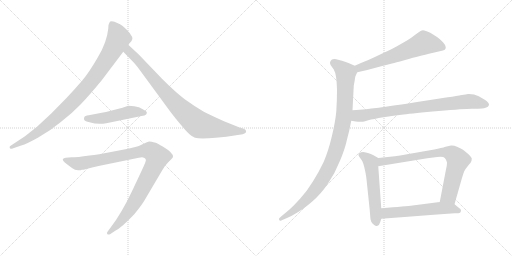
t = 0.00 s
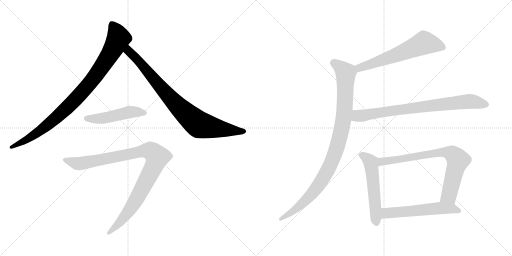
t = 1.81 s
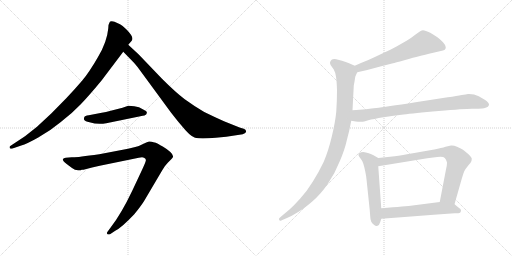
t = 3.62 s
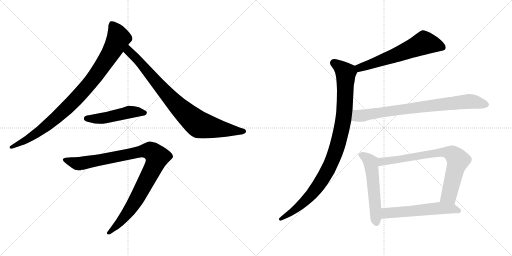
t = 5.43 s
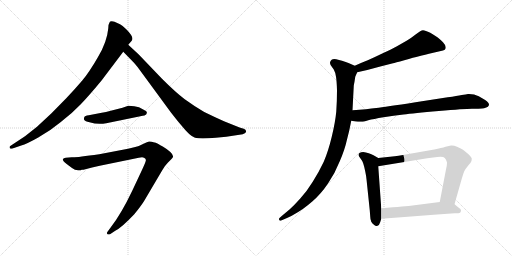
t = 7.23 s
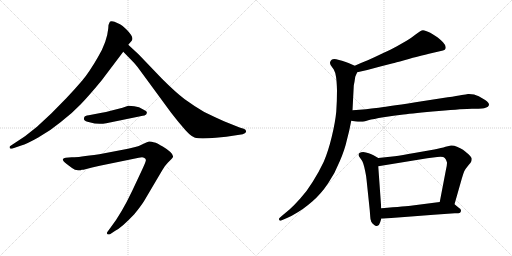
t = 9.04 s

The animated SVG that drew these frames (rendered in a browser with its animation timeline set to each time). Animation: 10 CSS @keyframes rules; one cycle of 9.04 s.

<svg version="1.1" viewBox="0 0 2048 1024" xmlns="http://www.w3.org/2000/svg">
  <g stroke="lightgray" stroke-dasharray="1,1" stroke-width="1" transform="scale(4, 4)">
    <line x1="0" y1="0" x2="256" y2="256"></line>
    <line x1="256" y1="0" x2="0" y2="256"></line>
    <line x1="128" y1="0" x2="128" y2="256"></line>
    <line x1="0" y1="128" x2="256" y2="128"></line>
    <line x1="256" y1="0" x2="512" y2="256"></line>
    <line x1="512" y1="0" x2="256" y2="256"></line>
    <line x1="384" y1="0" x2="384" y2="256"></line>
    <line x1="256" y1="128" x2="512" y2="128"></line>
  </g>
<g transform="scale(1, -1) translate(0, -850)">
   <style type="text/css">
    @keyframes keyframes0 {
      from {
       stroke: black;
       stroke-dashoffset: 938;
       stroke-width: 128;
       }
       75% {
       animation-timing-function: step-end;
       stroke: black;
       stroke-dashoffset: 0;
       stroke-width: 128;
       }
       to {
       stroke: black;
       stroke-width: 1024;
       }
       }
       #make-me-a-hanzi-animation-0 {
         animation: keyframes0 1.013346s both;
         animation-delay: 0.000000s;
         animation-timing-function: linear;
       }
    @keyframes keyframes1 {
      from {
       stroke: black;
       stroke-dashoffset: 860;
       stroke-width: 128;
       }
       74% {
       animation-timing-function: step-end;
       stroke: black;
       stroke-dashoffset: 0;
       stroke-width: 128;
       }
       to {
       stroke: black;
       stroke-width: 1024;
       }
       }
       #make-me-a-hanzi-animation-1 {
         animation: keyframes1 0.949870s both;
         animation-delay: 1.013346s;
         animation-timing-function: linear;
       }
    @keyframes keyframes2 {
      from {
       stroke: black;
       stroke-dashoffset: 491;
       stroke-width: 128;
       }
       62% {
       animation-timing-function: step-end;
       stroke: black;
       stroke-dashoffset: 0;
       stroke-width: 128;
       }
       to {
       stroke: black;
       stroke-width: 1024;
       }
       }
       #make-me-a-hanzi-animation-2 {
         animation: keyframes2 0.649577s both;
         animation-delay: 1.963216s;
         animation-timing-function: linear;
       }
    @keyframes keyframes3 {
      from {
       stroke: black;
       stroke-dashoffset: 1006;
       stroke-width: 128;
       }
       77% {
       animation-timing-function: step-end;
       stroke: black;
       stroke-dashoffset: 0;
       stroke-width: 128;
       }
       to {
       stroke: black;
       stroke-width: 1024;
       }
       }
       #make-me-a-hanzi-animation-3 {
         animation: keyframes3 1.068685s both;
         animation-delay: 2.612793s;
         animation-timing-function: linear;
       }
    @keyframes keyframes4 {
      from {
       stroke: black;
       stroke-dashoffset: 621;
       stroke-width: 128;
       }
       67% {
       animation-timing-function: step-end;
       stroke: black;
       stroke-dashoffset: 0;
       stroke-width: 128;
       }
       to {
       stroke: black;
       stroke-width: 1024;
       }
       }
       #make-me-a-hanzi-animation-4 {
         animation: keyframes4 0.755371s both;
         animation-delay: 3.681478s;
         animation-timing-function: linear;
       }
    @keyframes keyframes5 {
      from {
       stroke: black;
       stroke-dashoffset: 995;
       stroke-width: 128;
       }
       76% {
       animation-timing-function: step-end;
       stroke: black;
       stroke-dashoffset: 0;
       stroke-width: 128;
       }
       to {
       stroke: black;
       stroke-width: 1024;
       }
       }
       #make-me-a-hanzi-animation-5 {
         animation: keyframes5 1.059733s both;
         animation-delay: 4.436849s;
         animation-timing-function: linear;
       }
    @keyframes keyframes6 {
      from {
       stroke: black;
       stroke-dashoffset: 802;
       stroke-width: 128;
       }
       72% {
       animation-timing-function: step-end;
       stroke: black;
       stroke-dashoffset: 0;
       stroke-width: 128;
       }
       to {
       stroke: black;
       stroke-width: 1024;
       }
       }
       #make-me-a-hanzi-animation-6 {
         animation: keyframes6 0.902669s both;
         animation-delay: 5.496582s;
         animation-timing-function: linear;
       }
    @keyframes keyframes7 {
      from {
       stroke: black;
       stroke-dashoffset: 550;
       stroke-width: 128;
       }
       64% {
       animation-timing-function: step-end;
       stroke: black;
       stroke-dashoffset: 0;
       stroke-width: 128;
       }
       to {
       stroke: black;
       stroke-width: 1024;
       }
       }
       #make-me-a-hanzi-animation-7 {
         animation: keyframes7 0.697591s both;
         animation-delay: 6.399251s;
         animation-timing-function: linear;
       }
    @keyframes keyframes8 {
      from {
       stroke: black;
       stroke-dashoffset: 769;
       stroke-width: 128;
       }
       71% {
       animation-timing-function: step-end;
       stroke: black;
       stroke-dashoffset: 0;
       stroke-width: 128;
       }
       to {
       stroke: black;
       stroke-width: 1024;
       }
       }
       #make-me-a-hanzi-animation-8 {
         animation: keyframes8 0.875814s both;
         animation-delay: 7.096842s;
         animation-timing-function: linear;
       }
    @keyframes keyframes9 {
      from {
       stroke: black;
       stroke-dashoffset: 568;
       stroke-width: 128;
       }
       65% {
       animation-timing-function: step-end;
       stroke: black;
       stroke-dashoffset: 0;
       stroke-width: 128;
       }
       to {
       stroke: black;
       stroke-width: 1024;
       }
       }
       #make-me-a-hanzi-animation-9 {
         animation: keyframes9 0.712240s both;
         animation-delay: 7.972656s;
         animation-timing-function: linear;
       }
</style>
<path d="M 458.0 763.5 L 447.0 765.5 Q 439.0 765.5 439.0 762.5 L 434.0 750.5 L 433.0 736.5 Q 428.0 682.5 392.0 622.5 Q 357.0 561.5 329.0 528.5 Q 301.0 495.5 265.0 457.5 L 205.0 396.5 L 148.0 343.5 L 100.0 305.5 L 41.0 266.5 Q 37.0 264.5 39.0 258.5 Q 40.0 252.5 53.0 257.5 L 85.0 268.5 Q 107.0 274.5 153.0 300.5 Q 200.0 326.5 242.0 361.5 Q 289.0 397.5 322.0 432.5 Q 356.0 467.5 407.0 529.5 L 493.0 643.5 L 513.0 671.5 L 526.0 686.5 Q 539.0 699.5 506.0 732.5 Q 492.0 747.5 480.0 753.5 L 458.0 763.5 Z" fill="lightgray"></path> 
<path d="M 493.0 643.5 L 531.0 604.5 Q 537.0 600.5 559.0 570.5 L 683.0 401.5 Q 715.0 360.5 725.0 349.5 Q 760.0 305.5 780.0 299.5 Q 801.0 293.5 863.0 299.5 L 905.0 303.5 L 971.0 313.5 Q 987.0 318.5 984.0 326.5 Q 984.0 331.5 975.0 335.5 L 961.0 339.5 L 896.0 365.5 Q 862.0 380.5 817.0 402.5 Q 776.0 426.5 739.0 453.5 Q 703.0 480.5 648.0 535.5 L 554.0 633.5 L 513.0 671.5 C 491.0 691.5 472.0 664.5 493.0 643.5 Z" fill="lightgray"></path> 
<path d="M 425.0 357.5 L 571.0 387.5 Q 587.0 389.5 587.0 399.5 Q 591.0 403.5 571.0 413.5 Q 558.0 423.5 537.0 425.5 L 513.0 427.5 L 490.0 419.5 L 447.0 408.5 Q 421.0 401.5 407.0 399.5 L 355.0 389.5 Q 339.0 387.5 337.0 381.5 Q 335.0 374.5 337.0 370.5 Q 340.0 365.5 358.0 361.5 Q 392.0 350.5 425.0 357.5 Z" fill="lightgray"></path> 
<path d="M 512.0 255.5 L 397.0 233.5 Q 299.0 219.5 287.0 221.5 L 263.0 219.5 Q 254.0 217.5 252.0 214.5 Q 247.0 209.5 268.0 193.5 L 288.0 178.5 Q 302.0 166.5 319.0 169.5 L 323.0 169.5 L 327.0 171.5 L 334.0 171.5 Q 370.0 181.5 399.0 187.5 L 555.0 219.5 Q 571.0 222.5 576.0 219.5 Q 587.0 214.5 582.0 203.5 Q 578.0 191.5 559.0 151.5 L 528.0 85.5 Q 485.0 -4.5 444.0 -57.5 L 430.0 -76.5 Q 426.0 -81.5 429.0 -85.5 Q 433.0 -89.5 440.0 -86.5 L 461.0 -72.5 Q 486.0 -60.5 537.0 -6.5 Q 565.0 27.5 577.0 47.5 L 649.0 169.5 Q 658.0 186.5 672.0 200.5 L 685.0 213.5 Q 692.0 220.5 692.0 223.5 Q 694.0 238.5 651.0 264.5 Q 630.0 276.5 623.0 279.5 Q 603.0 284.5 597.0 284.5 Q 591.0 283.5 572.0 274.5 Q 552.0 263.5 541.0 262.5 L 512.0 255.5 Z" fill="lightgray"></path> 
<path d="M 1429.0 561.5 L 1469.0 570.5 L 1521.0 584.5 L 1572.0 597.5 Q 1579.0 599.5 1617.0 609.5 Q 1656.0 621.5 1676.0 625.5 Q 1697.0 631.5 1733.0 639.5 L 1759.0 645.5 Q 1775.0 649.5 1779.0 651.5 Q 1783.0 654.5 1783.0 661.5 Q 1783.0 669.5 1772.0 681.5 Q 1761.0 692.5 1751.0 700.5 Q 1741.0 707.5 1721.0 719.5 Q 1701.0 729.5 1692.0 729.5 Q 1683.0 728.5 1665.0 714.5 Q 1646.0 699.5 1628.0 688.5 L 1586.0 664.5 Q 1563.0 651.5 1529.0 636.5 Q 1496.0 620.5 1471.0 609.5 Q 1445.0 599.5 1419.0 587.5 C 1392.0 575.5 1400.0 554.5 1429.0 561.5 Z" fill="lightgray"></path> 
<path d="M 1419.0 587.5 L 1394.0 598.5 Q 1379.0 604.5 1368.0 607.5 Q 1356.0 611.5 1345.0 613.5 Q 1340.0 614.5 1337.0 614.5 Q 1331.0 614.5 1328.0 612.5 Q 1323.0 609.5 1321.0 603.5 Q 1320.0 601.5 1320.0 599.5 Q 1320.0 594.5 1323.0 589.5 L 1335.0 572.5 Q 1341.0 562.5 1344.0 543.5 Q 1347.0 525.5 1348.0 489.5 Q 1348.0 446.5 1345.0 403.5 Q 1341.0 361.5 1327.0 303.5 Q 1313.0 245.5 1295.0 203.5 Q 1275.0 161.5 1251.0 123.5 Q 1227.0 84.5 1201.0 56.5 Q 1177.0 29.5 1158.0 12.5 L 1128.0 -12.5 L 1118.0 -21.5 Q 1116.0 -23.5 1116.0 -25.5 Q 1116.0 -27.5 1117.0 -29.5 Q 1118.0 -32.5 1121.0 -32.5 Q 1123.0 -32.5 1127.0 -30.5 L 1148.0 -21.5 Q 1167.0 -13.5 1191.0 1.5 Q 1215.0 15.5 1249.0 44.5 Q 1283.0 73.5 1312.0 116.5 Q 1341.0 159.5 1359.0 205.5 Q 1379.0 251.5 1387.0 288.5 Q 1397.0 324.5 1405.0 367.5 L 1410.0 409.5 L 1415.0 506.5 Q 1415.0 509.5 1418.0 523.5 Q 1420.0 537.5 1421.0 543.5 Q 1423.0 548.5 1429.0 561.5 C 1436.0 579.5 1436.0 579.5 1419.0 587.5 Z" fill="lightgray"></path> 
<path d="M 1405.0 367.5 L 1423.0 364.5 Q 1432.0 363.5 1440.0 363.5 L 1447.0 363.5 Q 1453.0 363.5 1473.0 369.5 Q 1493.0 374.5 1534.0 381.5 Q 1575.0 387.5 1614.0 392.5 Q 1653.0 397.5 1755.0 406.5 Q 1857.0 415.5 1888.0 415.5 Q 1920.0 415.5 1928.0 416.5 Q 1936.0 417.5 1945.0 420.5 Q 1953.0 423.5 1955.0 428.5 Q 1956.0 430.5 1956.0 431.5 Q 1956.0 435.5 1953.0 439.5 Q 1949.0 445.5 1939.0 451.5 L 1915.0 465.5 Q 1897.0 474.5 1876.0 474.5 L 1872.0 474.5 Q 1865.0 473.5 1847.0 470.5 Q 1829.0 466.5 1791.0 461.5 L 1662.0 441.5 Q 1539.0 422.5 1505.0 418.5 Q 1470.0 413.5 1410.0 409.5 C 1380.0 407.5 1375.0 372.5 1405.0 367.5 Z" fill="lightgray"></path> 
<path d="M 1513.0 218.5 L 1494.0 229.5 Q 1486.0 234.5 1475.0 237.5 Q 1463.0 241.5 1453.0 242.5 Q 1443.0 242.5 1438.0 238.5 Q 1434.0 236.5 1434.0 231.5 L 1434.0 229.5 Q 1435.0 225.5 1442.0 216.5 Q 1449.0 208.5 1453.0 196.5 Q 1457.0 184.5 1461.0 164.5 Q 1465.0 145.5 1466.0 133.5 L 1479.0 9.5 L 1481.0 -16.5 Q 1481.0 -26.5 1485.0 -36.5 Q 1489.0 -44.5 1497.0 -49.5 Q 1501.0 -53.5 1506.0 -53.5 Q 1508.0 -53.5 1510.0 -52.5 Q 1517.0 -51.5 1521.0 -37.5 L 1525.0 -24.5 L 1525.0 17.5 L 1513.0 185.5 C 1511.0 215.5 1515.0 217.5 1513.0 218.5 Z" fill="lightgray"></path> 
<path d="M 1818.0 33.5 L 1847.0 135.5 Q 1853.0 156.5 1857.0 165.5 Q 1862.0 175.5 1873.0 188.5 Q 1884.0 201.5 1885.0 204.5 Q 1887.0 209.5 1887.0 215.5 Q 1887.0 221.5 1874.0 233.5 Q 1861.0 245.5 1852.0 251.5 Q 1842.0 257.5 1828.0 263.5 Q 1817.0 268.5 1807.0 268.5 L 1804.0 268.5 Q 1798.0 267.5 1782.0 263.5 Q 1767.0 258.5 1737.0 252.5 L 1657.0 238.5 Q 1607.0 229.5 1579.0 225.5 L 1513.0 218.5 C 1483.0 215.5 1483.0 180.5 1513.0 185.5 L 1709.0 217.5 L 1749.0 222.5 Q 1756.0 223.5 1762.0 223.5 Q 1775.0 223.5 1779.0 218.5 Q 1785.0 212.5 1787.0 203.5 Q 1788.0 201.5 1788.0 198.5 Q 1788.0 188.5 1783.0 167.5 L 1759.0 42.5 C 1753.0 13.5 1810.0 4.5 1818.0 33.5 Z" fill="lightgray"></path> 
<path d="M 1525.0 -24.5 L 1631.0 -16.5 L 1735.0 -8.5 L 1819.0 -2.5 Q 1837.0 -2.5 1840.0 -0.5 Q 1843.0 1.5 1844.0 7.5 L 1844.0 8.5 Q 1844.0 14.5 1835.0 19.5 L 1818.0 33.5 C 1801.0 47.5 1789.0 46.5 1759.0 42.5 L 1650.0 28.5 Q 1627.0 25.5 1525.0 17.5 C 1495.0 15.5 1495.0 -26.5 1525.0 -24.5 Z" fill="lightgray"></path> 
      <clipPath id="make-me-a-hanzi-clip-0">
      <path d="M 458.0 763.5 L 447.0 765.5 Q 439.0 765.5 439.0 762.5 L 434.0 750.5 L 433.0 736.5 Q 428.0 682.5 392.0 622.5 Q 357.0 561.5 329.0 528.5 Q 301.0 495.5 265.0 457.5 L 205.0 396.5 L 148.0 343.5 L 100.0 305.5 L 41.0 266.5 Q 37.0 264.5 39.0 258.5 Q 40.0 252.5 53.0 257.5 L 85.0 268.5 Q 107.0 274.5 153.0 300.5 Q 200.0 326.5 242.0 361.5 Q 289.0 397.5 322.0 432.5 Q 356.0 467.5 407.0 529.5 L 493.0 643.5 L 513.0 671.5 L 526.0 686.5 Q 539.0 699.5 506.0 732.5 Q 492.0 747.5 480.0 753.5 L 458.0 763.5 Z" fill="lightgray"></path>
      </clipPath>
      <path clip-path="url(#make-me-a-hanzi-clip-0)" d="M 448.0 751.5 L 474.0 697.5 L 432.0 620.5 L 368.0 528.5 L 287.0 437.5 L 198.0 356.5 L 136.0 309.5 L 46.0 260.5 " fill="none" id="make-me-a-hanzi-animation-0" stroke-dasharray="810 1620" stroke-linecap="round"></path>

      <clipPath id="make-me-a-hanzi-clip-1">
      <path d="M 493.0 643.5 L 531.0 604.5 Q 537.0 600.5 559.0 570.5 L 683.0 401.5 Q 715.0 360.5 725.0 349.5 Q 760.0 305.5 780.0 299.5 Q 801.0 293.5 863.0 299.5 L 905.0 303.5 L 971.0 313.5 Q 987.0 318.5 984.0 326.5 Q 984.0 331.5 975.0 335.5 L 961.0 339.5 L 896.0 365.5 Q 862.0 380.5 817.0 402.5 Q 776.0 426.5 739.0 453.5 Q 703.0 480.5 648.0 535.5 L 554.0 633.5 L 513.0 671.5 C 491.0 691.5 472.0 664.5 493.0 643.5 Z" fill="lightgray"></path>
      </clipPath>
      <path clip-path="url(#make-me-a-hanzi-clip-1)" d="M 515.0 663.5 L 519.0 640.5 L 547.0 615.5 L 667.0 473.5 L 792.0 354.5 L 881.0 334.5 L 974.0 325.5 " fill="none" id="make-me-a-hanzi-animation-1" stroke-dasharray="732 1464" stroke-linecap="round"></path>

      <clipPath id="make-me-a-hanzi-clip-2">
      <path d="M 425.0 357.5 L 571.0 387.5 Q 587.0 389.5 587.0 399.5 Q 591.0 403.5 571.0 413.5 Q 558.0 423.5 537.0 425.5 L 513.0 427.5 L 490.0 419.5 L 447.0 408.5 Q 421.0 401.5 407.0 399.5 L 355.0 389.5 Q 339.0 387.5 337.0 381.5 Q 335.0 374.5 337.0 370.5 Q 340.0 365.5 358.0 361.5 Q 392.0 350.5 425.0 357.5 Z" fill="lightgray"></path>
      </clipPath>
      <path clip-path="url(#make-me-a-hanzi-clip-2)" d="M 346.0 376.5 L 404.0 376.5 L 515.0 401.5 L 578.0 399.5 " fill="none" id="make-me-a-hanzi-animation-2" stroke-dasharray="363 726" stroke-linecap="round"></path>

      <clipPath id="make-me-a-hanzi-clip-3">
      <path d="M 512.0 255.5 L 397.0 233.5 Q 299.0 219.5 287.0 221.5 L 263.0 219.5 Q 254.0 217.5 252.0 214.5 Q 247.0 209.5 268.0 193.5 L 288.0 178.5 Q 302.0 166.5 319.0 169.5 L 323.0 169.5 L 327.0 171.5 L 334.0 171.5 Q 370.0 181.5 399.0 187.5 L 555.0 219.5 Q 571.0 222.5 576.0 219.5 Q 587.0 214.5 582.0 203.5 Q 578.0 191.5 559.0 151.5 L 528.0 85.5 Q 485.0 -4.5 444.0 -57.5 L 430.0 -76.5 Q 426.0 -81.5 429.0 -85.5 Q 433.0 -89.5 440.0 -86.5 L 461.0 -72.5 Q 486.0 -60.5 537.0 -6.5 Q 565.0 27.5 577.0 47.5 L 649.0 169.5 Q 658.0 186.5 672.0 200.5 L 685.0 213.5 Q 692.0 220.5 692.0 223.5 Q 694.0 238.5 651.0 264.5 Q 630.0 276.5 623.0 279.5 Q 603.0 284.5 597.0 284.5 Q 591.0 283.5 572.0 274.5 Q 552.0 263.5 541.0 262.5 L 512.0 255.5 Z" fill="lightgray"></path>
      </clipPath>
      <path clip-path="url(#make-me-a-hanzi-clip-3)" d="M 260.0 211.5 L 313.0 195.5 L 593.0 248.5 L 611.0 241.5 L 629.0 222.5 L 614.0 181.5 L 531.0 29.5 L 473.0 -46.5 L 435.0 -81.5 " fill="none" id="make-me-a-hanzi-animation-3" stroke-dasharray="878 1756" stroke-linecap="round"></path>

      <clipPath id="make-me-a-hanzi-clip-4">
      <path d="M 1429.0 561.5 L 1469.0 570.5 L 1521.0 584.5 L 1572.0 597.5 Q 1579.0 599.5 1617.0 609.5 Q 1656.0 621.5 1676.0 625.5 Q 1697.0 631.5 1733.0 639.5 L 1759.0 645.5 Q 1775.0 649.5 1779.0 651.5 Q 1783.0 654.5 1783.0 661.5 Q 1783.0 669.5 1772.0 681.5 Q 1761.0 692.5 1751.0 700.5 Q 1741.0 707.5 1721.0 719.5 Q 1701.0 729.5 1692.0 729.5 Q 1683.0 728.5 1665.0 714.5 Q 1646.0 699.5 1628.0 688.5 L 1586.0 664.5 Q 1563.0 651.5 1529.0 636.5 Q 1496.0 620.5 1471.0 609.5 Q 1445.0 599.5 1419.0 587.5 C 1392.0 575.5 1400.0 554.5 1429.0 561.5 Z" fill="lightgray"></path>
      </clipPath>
      <path clip-path="url(#make-me-a-hanzi-clip-4)" d="M 1772.0 660.5 L 1696.0 679.5 L 1484.0 593.5 L 1439.0 579.5 L 1429.0 583.5 " fill="none" id="make-me-a-hanzi-animation-4" stroke-dasharray="493 986" stroke-linecap="round"></path>

      <clipPath id="make-me-a-hanzi-clip-5">
      <path d="M 1419.0 587.5 L 1394.0 598.5 Q 1379.0 604.5 1368.0 607.5 Q 1356.0 611.5 1345.0 613.5 Q 1340.0 614.5 1337.0 614.5 Q 1331.0 614.5 1328.0 612.5 Q 1323.0 609.5 1321.0 603.5 Q 1320.0 601.5 1320.0 599.5 Q 1320.0 594.5 1323.0 589.5 L 1335.0 572.5 Q 1341.0 562.5 1344.0 543.5 Q 1347.0 525.5 1348.0 489.5 Q 1348.0 446.5 1345.0 403.5 Q 1341.0 361.5 1327.0 303.5 Q 1313.0 245.5 1295.0 203.5 Q 1275.0 161.5 1251.0 123.5 Q 1227.0 84.5 1201.0 56.5 Q 1177.0 29.5 1158.0 12.5 L 1128.0 -12.5 L 1118.0 -21.5 Q 1116.0 -23.5 1116.0 -25.5 Q 1116.0 -27.5 1117.0 -29.5 Q 1118.0 -32.5 1121.0 -32.5 Q 1123.0 -32.5 1127.0 -30.5 L 1148.0 -21.5 Q 1167.0 -13.5 1191.0 1.5 Q 1215.0 15.5 1249.0 44.5 Q 1283.0 73.5 1312.0 116.5 Q 1341.0 159.5 1359.0 205.5 Q 1379.0 251.5 1387.0 288.5 Q 1397.0 324.5 1405.0 367.5 L 1410.0 409.5 L 1415.0 506.5 Q 1415.0 509.5 1418.0 523.5 Q 1420.0 537.5 1421.0 543.5 Q 1423.0 548.5 1429.0 561.5 C 1436.0 579.5 1436.0 579.5 1419.0 587.5 Z" fill="lightgray"></path>
      </clipPath>
      <path clip-path="url(#make-me-a-hanzi-clip-5)" d="M 1334.0 598.5 L 1383.0 558.5 L 1378.0 406.5 L 1365.0 326.5 L 1345.0 252.5 L 1307.0 161.5 L 1258.0 87.5 L 1178.0 9.5 L 1122.0 -26.5 " fill="none" id="make-me-a-hanzi-animation-5" stroke-dasharray="867 1734" stroke-linecap="round"></path>

      <clipPath id="make-me-a-hanzi-clip-6">
      <path d="M 1405.0 367.5 L 1423.0 364.5 Q 1432.0 363.5 1440.0 363.5 L 1447.0 363.5 Q 1453.0 363.5 1473.0 369.5 Q 1493.0 374.5 1534.0 381.5 Q 1575.0 387.5 1614.0 392.5 Q 1653.0 397.5 1755.0 406.5 Q 1857.0 415.5 1888.0 415.5 Q 1920.0 415.5 1928.0 416.5 Q 1936.0 417.5 1945.0 420.5 Q 1953.0 423.5 1955.0 428.5 Q 1956.0 430.5 1956.0 431.5 Q 1956.0 435.5 1953.0 439.5 Q 1949.0 445.5 1939.0 451.5 L 1915.0 465.5 Q 1897.0 474.5 1876.0 474.5 L 1872.0 474.5 Q 1865.0 473.5 1847.0 470.5 Q 1829.0 466.5 1791.0 461.5 L 1662.0 441.5 Q 1539.0 422.5 1505.0 418.5 Q 1470.0 413.5 1410.0 409.5 C 1380.0 407.5 1375.0 372.5 1405.0 367.5 Z" fill="lightgray"></path>
      </clipPath>
      <path clip-path="url(#make-me-a-hanzi-clip-6)" d="M 1411.0 373.5 L 1428.0 386.5 L 1847.0 442.5 L 1881.0 445.5 L 1947.0 432.5 " fill="none" id="make-me-a-hanzi-animation-6" stroke-dasharray="674 1348" stroke-linecap="round"></path>

      <clipPath id="make-me-a-hanzi-clip-7">
      <path d="M 1513.0 218.5 L 1494.0 229.5 Q 1486.0 234.5 1475.0 237.5 Q 1463.0 241.5 1453.0 242.5 Q 1443.0 242.5 1438.0 238.5 Q 1434.0 236.5 1434.0 231.5 L 1434.0 229.5 Q 1435.0 225.5 1442.0 216.5 Q 1449.0 208.5 1453.0 196.5 Q 1457.0 184.5 1461.0 164.5 Q 1465.0 145.5 1466.0 133.5 L 1479.0 9.5 L 1481.0 -16.5 Q 1481.0 -26.5 1485.0 -36.5 Q 1489.0 -44.5 1497.0 -49.5 Q 1501.0 -53.5 1506.0 -53.5 Q 1508.0 -53.5 1510.0 -52.5 Q 1517.0 -51.5 1521.0 -37.5 L 1525.0 -24.5 L 1525.0 17.5 L 1513.0 185.5 C 1511.0 215.5 1515.0 217.5 1513.0 218.5 Z" fill="lightgray"></path>
      </clipPath>
      <path clip-path="url(#make-me-a-hanzi-clip-7)" d="M 1444.0 230.5 L 1464.0 220.5 L 1483.0 200.5 L 1505.0 -42.5 " fill="none" id="make-me-a-hanzi-animation-7" stroke-dasharray="422 844" stroke-linecap="round"></path>

      <clipPath id="make-me-a-hanzi-clip-8">
      <path d="M 1818.0 33.5 L 1847.0 135.5 Q 1853.0 156.5 1857.0 165.5 Q 1862.0 175.5 1873.0 188.5 Q 1884.0 201.5 1885.0 204.5 Q 1887.0 209.5 1887.0 215.5 Q 1887.0 221.5 1874.0 233.5 Q 1861.0 245.5 1852.0 251.5 Q 1842.0 257.5 1828.0 263.5 Q 1817.0 268.5 1807.0 268.5 L 1804.0 268.5 Q 1798.0 267.5 1782.0 263.5 Q 1767.0 258.5 1737.0 252.5 L 1657.0 238.5 Q 1607.0 229.5 1579.0 225.5 L 1513.0 218.5 C 1483.0 215.5 1483.0 180.5 1513.0 185.5 L 1709.0 217.5 L 1749.0 222.5 Q 1756.0 223.5 1762.0 223.5 Q 1775.0 223.5 1779.0 218.5 Q 1785.0 212.5 1787.0 203.5 Q 1788.0 201.5 1788.0 198.5 Q 1788.0 188.5 1783.0 167.5 L 1759.0 42.5 C 1753.0 13.5 1810.0 4.5 1818.0 33.5 Z" fill="lightgray"></path>
      </clipPath>
      <path clip-path="url(#make-me-a-hanzi-clip-8)" d="M 1520.0 191.5 L 1529.0 204.5 L 1679.0 228.5 L 1769.0 241.5 L 1806.0 236.5 L 1832.0 209.5 L 1796.0 68.5 L 1768.0 48.5 " fill="none" id="make-me-a-hanzi-animation-8" stroke-dasharray="641 1282" stroke-linecap="round"></path>

      <clipPath id="make-me-a-hanzi-clip-9">
      <path d="M 1525.0 -24.5 L 1631.0 -16.5 L 1735.0 -8.5 L 1819.0 -2.5 Q 1837.0 -2.5 1840.0 -0.5 Q 1843.0 1.5 1844.0 7.5 L 1844.0 8.5 Q 1844.0 14.5 1835.0 19.5 L 1818.0 33.5 C 1801.0 47.5 1789.0 46.5 1759.0 42.5 L 1650.0 28.5 Q 1627.0 25.5 1525.0 17.5 C 1495.0 15.5 1495.0 -26.5 1525.0 -24.5 Z" fill="lightgray"></path>
      </clipPath>
      <path clip-path="url(#make-me-a-hanzi-clip-9)" d="M 1532.0 -17.5 L 1544.0 -3.5 L 1561.0 -0.5 L 1763.0 18.5 L 1808.0 16.5 L 1835.0 7.5 " fill="none" id="make-me-a-hanzi-animation-9" stroke-dasharray="440 880" stroke-linecap="round"></path>

</g>
</svg>
